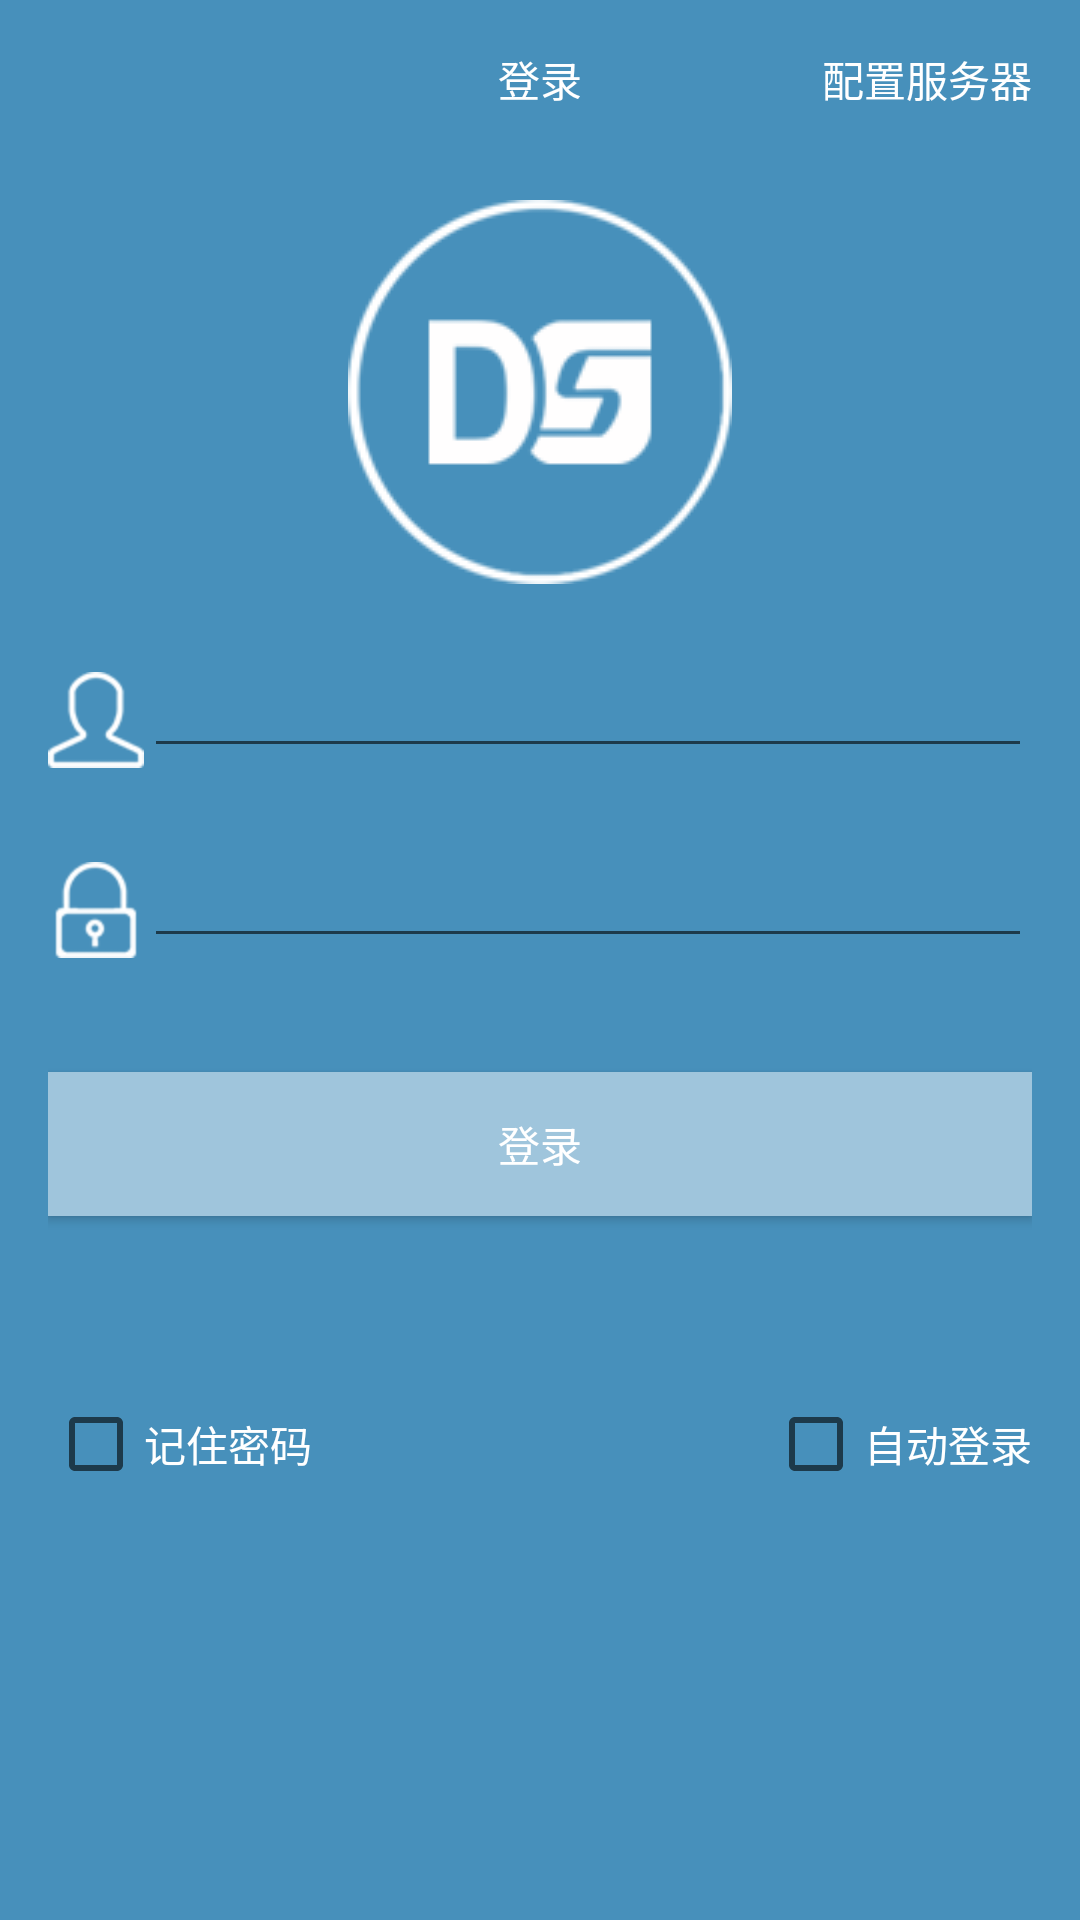

Write the Android layout XML for this screen, with the resource values it uses.
<!-- AndroidManifest.xml: application theme AppTheme -->
<!-- res/layout/activity_login.xml -->
<RelativeLayout xmlns:android="http://schemas.android.com/apk/res/android"
                xmlns:tools="http://schemas.android.com/tools"
                android:layout_width="match_parent"
                android:layout_height="match_parent"
                android:paddingBottom="@dimen/activity_vertical_margin"
                android:paddingLeft="@dimen/activity_horizontal_margin"
                android:paddingRight="@dimen/activity_horizontal_margin"
                android:paddingTop="@dimen/activity_vertical_margin"
                android:background="#4790BB">

    
    <EditText
        android:id="@+id/editText_userName"
        android:layout_width="wrap_content"
        android:layout_height="wrap_content"
        android:layout_alignParentRight="true"
        android:layout_below="@+id/imageView1"
        android:layout_toRightOf="@+id/safeouter_item_image_view"
        android:ems="10"
        android:layout_marginTop="20dp"
        android:inputType="textPersonName"
        />

    <ImageView
        android:id="@+id/safeouter_item_image_view"
        android:layout_width="wrap_content"
        android:layout_height="wrap_content"
        android:layout_alignBottom="@+id/editText_password"
        android:src="@drawable/lock" />

    <ImageView
        android:id="@+id/ImageView01"
        android:layout_width="wrap_content"
        android:layout_height="wrap_content"
        android:layout_alignBottom="@+id/editText_userName"
        android:src="@drawable/user"
        />

    <Button
        android:id="@+id/button_login"
        android:layout_width="wrap_content"
        android:layout_height="wrap_content"
        android:layout_alignParentLeft="true"
        android:layout_alignParentRight="true"
        android:layout_below="@+id/editText_password"
        android:layout_marginTop="38dp"
        android:background="@drawable/selector_login_bg"
        android:text="@string/login"
        android:textColor="#FFFFFF" />

    <RelativeLayout
        android:layout_width="wrap_content"
        android:layout_height="wrap_content"
        android:layout_alignLeft="@+id/button_login"
        android:layout_alignRight="@+id/button_login"
        android:layout_below="@+id/button_login"
        android:layout_marginTop="60dp"
        >

        <CheckBox
            android:id="@+id/checkBox_rememberPassword"
            android:layout_width="wrap_content"
            android:layout_height="wrap_content"
            android:layout_alignParentLeft="true"
            android:textColor="#ffffff"
            android:text="@string/rememberPassword" />

        <CheckBox
            android:id="@+id/checkBox_autoLogin"
            android:layout_width="wrap_content"
            android:layout_height="wrap_content"
            android:layout_alignParentRight="true"
            android:layout_alignParentTop="true"
            android:textColor="#ffffff"
            android:text="@string/autoLogin" />

    </RelativeLayout>

    <TextView
        android:id="@+id/textView_initServer"
        android:layout_width="wrap_content"
        android:layout_height="wrap_content"
        android:layout_alignParentTop="true"
        android:layout_alignRight="@+id/editText_userName"
        android:text="@string/setServer"
        android:background="@drawable/selector_bg"
        android:textColor="#ffffff" />

    <EditText
        android:id="@+id/editText_password"
        android:layout_width="wrap_content"
        android:layout_height="wrap_content"
        android:layout_alignLeft="@+id/editText_userName"
        android:layout_alignParentRight="true"
        android:layout_below="@+id/ImageView01"
        android:layout_marginTop="22dp"
        android:ems="10"
        android:inputType="textPassword"
        android:drawableRight="@drawable/plain"/>

    <TextView
        android:id="@+id/textView_userLogin"
        android:layout_width="wrap_content"
        android:layout_height="wrap_content"
        android:layout_alignBaseline="@+id/textView_initServer"
        android:layout_alignBottom="@+id/textView_initServer"
        android:layout_centerHorizontal="true"
        android:text="@string/userLogin"
        android:textColor="#ffffff"/>

    <ImageView
        android:id="@+id/imageView1"
        android:layout_width="wrap_content"
        android:layout_height="wrap_content"
        android:layout_below="@+id/textView_userLogin"
        android:layout_centerHorizontal="true"
        android:src="@drawable/logo"
        android:layout_marginTop="30dp"
        />

</RelativeLayout>
<!-- resources referenced by this layout -->
<resources>
  <dimen name="activity_horizontal_margin">16dp</dimen>
  <dimen name="activity_vertical_margin">16dp</dimen>
  <!-- drawable lock: png bitmap (drawable-hdpi, 3745 bytes) -->
  <!-- drawable logo: png bitmap (drawable, 7634 bytes) -->
  <!-- drawable selector_bg (drawable) -->
  <?xml version="1.0" encoding="utf-8"?>
  <selector xmlns:android="http://schemas.android.com/apk/res/android">
      <item android:state_pressed="true" android:drawable="@drawable/huise"/>
  </selector>
  <!-- drawable selector_login_bg (drawable) -->
  <?xml version="1.0" encoding="utf-8"?>
  <selector xmlns:android="http://schemas.android.com/apk/res/android">
  	<item android:state_pressed="true">
         	<shape>
              <solid android:color="#FFE7E7E7" /> 
  		</shape>
      </item>
  	<item>
         	<shape>
              <solid android:color="#9FC5DC" /> 
  		</shape>
      </item>
  </selector>
  <!-- drawable user: png bitmap (drawable-hdpi, 3680 bytes) -->
  <string name="autoLogin">自动登录</string>
  <string name="login">登录</string>
  <string name="rememberPassword">记住密码</string>
  <string name="setServer">配置服务器</string>
  <string name="userLogin">登录</string>
  <style name="AppTheme" parent="Theme.AppCompat.Light.DarkActionBar">
          
          <item name="colorPrimary">@color/colorPrimary</item>
          <item name="colorPrimaryDark">@color/colorPrimaryDark</item>
          <item name="colorAccent">@color/colorAccent</item>
  
          <item name="windowNoTitle">true</item>
  
      </style>
  <!-- drawable huise: jpg bitmap (drawable, 7027 bytes) -->
  <color name="colorPrimary">#3F51B5</color>
  <color name="colorPrimaryDark">#303F9F</color>
  <color name="colorAccent">#FF4081</color>
</resources>
